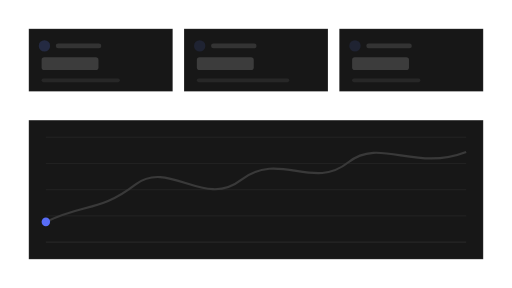
t = 0.00 s
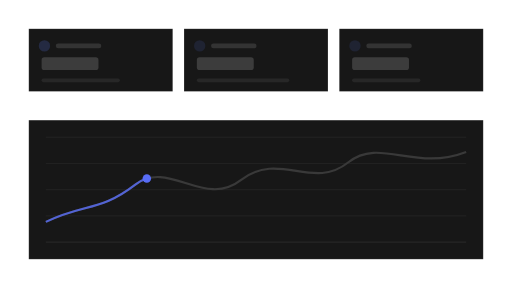
t = 1.99 s
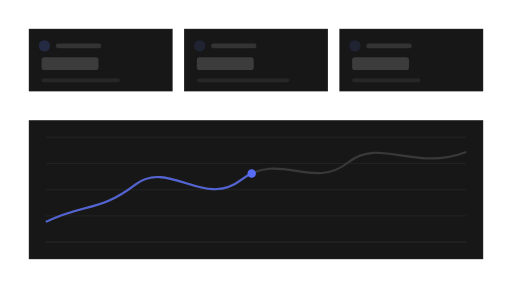
t = 3.10 s
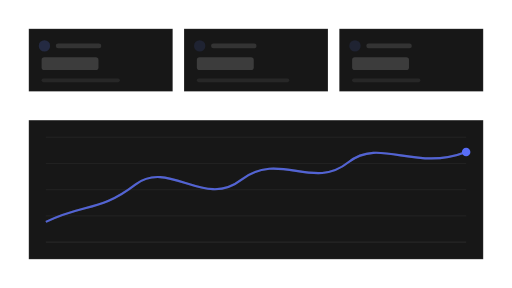
t = 5.31 s
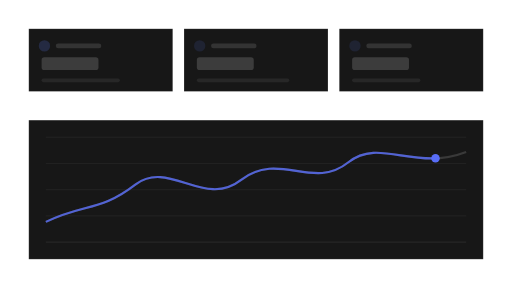
t = 6.63 s
t = 8.40 s: frame unchanged from t = 0.00 s, image omitted

The animated SVG that drew these frames (rendered in a browser with its animation timeline set to each time). Animation: 3 SMIL elements (animate=1,animateMotion=1,set=1); one cycle of 8.40 s, repeats indefinitely.

<?xml version="1.0" encoding="UTF-8"?>
<svg xmlns="http://www.w3.org/2000/svg" width="720" height="405" viewBox="0 0 1778 1000" role="img" aria-labelledby="title description">
  <title id="title">qa-segnatura-motion-set.progress-signal — chart-sweep</title>
  <desc id="description">Minimal dashboard product illustration generated from /Users/victor.toupar/Documents/dev/qa-segnatura.</desc>
  <style>
    :root {
      --accent: #586df7;
      --accent-1: #586df7;
      --accent-2: #586df7;
      --accent-3: #586df7;
      --accent-4: #586df7;
      --accent-soft: color-mix(in oklab, #586df7 12%, oklch(0.205 0 0));
      --background: oklch(0.145 0 0);
      --border: oklch(1 0 0 / 10%);
      --border-strong: color-mix(in oklab, oklch(0.985 0 0) 18%, oklch(0.205 0 0));
      --cursor-outline: oklch(0.145 0 0);
      --ink: oklch(0.985 0 0);
      --muted: oklch(0.269 0 0);
      --canvas: oklch(0.145 0 0);
      --radius: 0px;
      --surface: oklch(0.205 0 0);
      --tag-1: color-mix(in oklab, #586df7 22%, oklch(0.205 0 0));
      --tag-2: color-mix(in oklab, #586df7 14%, oklch(0.205 0 0));
      --tag-3: color-mix(in oklab, #586df7 14%, oklch(0.205 0 0));
      --tag-4: color-mix(in oklab, #586df7 14%, oklch(0.205 0 0));
      --line-hair: 2.4691; --line-base: 4.9383; --line-strong: 5.5556; --line-heavy: 7.4074; --cursor-scale: 2.1728;
    }
    @media (min-width: 0px) { :root { --line-hair: 8.3344; --line-base: 13.8906; --line-strong: 15.5575; --line-heavy: 19.4469; --cursor-scale: 6.223; } }
    @media (min-width: 192px) { :root { --line-hair: 6.9453; --line-base: 11.5755; --line-strong: 12.9646; --line-heavy: 16.2057; --cursor-scale: 5.1858; } }
    @media (min-width: 230px) { :root { --line-hair: 5.7978; --line-base: 9.663; --line-strong: 10.8226; --line-heavy: 13.5283; --cursor-scale: 4.329; } }
    @media (min-width: 276px) { :root { --line-hair: 4.8315; --line-base: 8.0525; --line-strong: 9.0188; --line-heavy: 11.2736; --cursor-scale: 3.6075; } }
    @media (min-width: 332px) { :root { --line-hair: 4.0166; --line-base: 6.6943; --line-strong: 7.4976; --line-heavy: 9.372; --cursor-scale: 2.999; } }
    @media (min-width: 398px) { :root { --line-hair: 3.3505; --line-base: 5.5842; --line-strong: 6.2543; --line-heavy: 7.8178; --cursor-scale: 2.5017; } }
    @media (min-width: 478px) { :root { --line-hair: 2.7897; --line-base: 4.9383; --line-strong: 5.5556; --line-heavy: 7.4074; --cursor-scale: 2.1728; } }
    @media (min-width: 573px) { :root { --line-hair: 2.4691; --line-base: 4.9383; --line-strong: 5.5556; --line-heavy: 7.4074; --cursor-scale: 2.1728; } }
    @media (min-width: 688px) { :root { --line-hair: 2.4691; --line-base: 4.9383; --line-strong: 5.5556; --line-heavy: 7.4074; --cursor-scale: 2.1728; } }
    @media (min-width: 826px) { :root { --line-hair: 2.4691; --line-base: 4.9339; --line-strong: 5.3824; --line-heavy: 7.1766; --cursor-scale: 2.153; } }
    @media (min-width: 991px) { :root { --line-hair: 2.2431; --line-base: 4.1123; --line-strong: 4.4861; --line-heavy: 5.9815; --cursor-scale: 1.7944; } }
    @media (min-width: 1189px) { :root { --line-hair: 1.869; --line-base: 3.4264; --line-strong: 3.7379; --line-heavy: 4.9839; --cursor-scale: 1.4952; } }
    @media (min-width: 1427px) { :root { --line-hair: 1.5578; --line-base: 2.856; --line-strong: 3.1157; --line-heavy: 4.1542; --cursor-scale: 1.2463; } }
    @media (min-width: 1712px) { :root { --line-hair: 1.2984; --line-base: 2.3805; --line-strong: 2.5969; --line-heavy: 3.4625; --cursor-scale: 1.0388; } }
    @media (min-width: 2054px) { :root { --line-hair: 1.0819; --line-base: 1.9836; --line-strong: 2.1639; --line-heavy: 2.8852; --cursor-scale: 0.8656; } }
    @media (min-width: 2465px) { :root { --line-hair: 0.9016; --line-base: 1.653; --line-strong: 1.8032; --line-heavy: 2.4043; --cursor-scale: 0.7213; } }
    @media (min-width: 2958px) { :root { --line-hair: 0.7513; --line-base: 1.3773; --line-strong: 1.5025; --line-heavy: 2.0034; --cursor-scale: 0.601; } }
    @media (min-width: 3550px) { :root { --line-hair: 0.6261; --line-base: 1.1478; --line-strong: 1.2521; --line-heavy: 1.6695; --cursor-scale: 0.5008; } }
    .ln-hair { stroke-width: var(--line-hair); } .ln-base { stroke-width: var(--line-base); } .ln-strong { stroke-width: var(--line-strong); } .ln-heavy { stroke-width: var(--line-heavy); }
    .ln-mark { stroke-width: 7; }
    .ln-cursor { stroke-width: 2.2; }
    .ln-cursor-ripple { stroke-width: 2; }
    .cursor-glyph { transform: scale(var(--cursor-scale)); }
    @media (max-width: 399.98px) { .lod-fine, .lod-texture { display: none; } }
    @media (prefers-reduced-motion: reduce) { svg { visibility: visible; } }
  </style>
  <defs><pattern id="dots" width="24" height="24" patternUnits="userSpaceOnUse"><circle cx="1.5" cy="1.5" r="1.25" fill="var(--border)" /></pattern><radialGradient id="glow" cx="50%" cy="38%" r="65%">
    <stop offset="0%" stop-color="var(--accent)" stop-opacity=".16" />
    <stop offset="45%" stop-color="var(--accent)" stop-opacity=".07" />
    <stop offset="100%" stop-color="var(--accent)" stop-opacity="0" />
  </radialGradient><filter id="cursor-shadow" x="-60%" y="-60%" width="220%" height="220%"><feDropShadow dx="0" dy="2" stdDeviation="2" flood-color="#000" flood-opacity=".28" /></filter></defs>

    <metadata id="skeleton-layout">{"format":"16:9","regions":{"chart":{"height":482.71604938271605,"width":1578,"x":100,"y":417.28395061728395},"tiles":{"height":217.28395061728395,"width":1578,"x":100,"y":100}}}</metadata>
    <rect width="1778" height="1000" fill="url(#dots)" opacity=".62" class="lod-texture" />
    <g>
    <rect x="100" y="100" width="499.66" height="217.28" rx="0" data-fill="tiles" class="ln-hair" fill="var(--surface)" stroke="var(--border)" />
    <circle cx="154.32" cy="159.26" r="19.75" fill="var(--tag-1)" />
    <rect x="193.83" y="150.62" width="158.02" height="17.28" rx="8.64" fill="var(--ink)" opacity=".12" />
    <rect x="144.44" y="198.77" width="197.53" height="44.44" rx="9.88" fill="var(--ink)" opacity=".16" />
    <rect class="lod-fine" x="144.44" y="272.84" width="271.6" height="12.35" rx="6.17" fill="var(--ink)" opacity=".07" />
  </g><g>
    <rect x="639.17" y="100" width="499.66" height="217.28" rx="0" data-fill="tiles" class="ln-hair" fill="var(--surface)" stroke="var(--border)" />
    <circle cx="693.49" cy="159.26" r="19.75" fill="var(--tag-2)" />
    <rect x="733" y="150.62" width="158.02" height="17.28" rx="8.64" fill="var(--ink)" opacity=".12" />
    <rect x="683.61" y="198.77" width="197.53" height="44.44" rx="9.88" fill="var(--ink)" opacity=".16" />
    <rect class="lod-fine" x="683.61" y="272.84" width="320.99" height="12.35" rx="6.17" fill="var(--ink)" opacity=".07" />
  </g><g>
    <rect x="1178.34" y="100" width="499.66" height="217.28" rx="0" data-fill="tiles" class="ln-hair" fill="var(--surface)" stroke="var(--border)" />
    <circle cx="1232.66" cy="159.26" r="19.75" fill="var(--tag-3)" />
    <rect x="1272.16" y="150.62" width="158.02" height="17.28" rx="8.64" fill="var(--ink)" opacity=".12" />
    <rect x="1222.78" y="198.77" width="197.53" height="44.44" rx="9.88" fill="var(--ink)" opacity=".16" />
    <rect class="lod-fine" x="1222.78" y="272.84" width="237.04" height="12.35" rx="6.17" fill="var(--ink)" opacity=".07" />
  </g>
    <rect x="100" y="417.28" width="1578" height="482.72" rx="0" data-fill="chart" class="ln-hair" fill="var(--surface)" stroke="var(--border)" />
    <line x1="159.26" y1="476.54" x2="1618.74" y2="476.54" class="ln-hair lod-fine" stroke="var(--border)" stroke-opacity=".6" /><line x1="159.26" y1="567.59" x2="1618.74" y2="567.59" class="ln-hair lod-fine" stroke="var(--border)" stroke-opacity=".6" /><line x1="159.26" y1="658.64" x2="1618.74" y2="658.64" class="ln-hair lod-fine" stroke="var(--border)" stroke-opacity=".6" /><line x1="159.26" y1="749.69" x2="1618.74" y2="749.69" class="ln-hair lod-fine" stroke="var(--border)" stroke-opacity=".6" />
    <line x1="159.26" y1="840.74" x2="1618.74" y2="840.74" class="ln-hair" stroke="var(--border)" />
    <path d="M159.26 770.41 C298.49 703.95 344.03 737.18 471.15 640.07 C586.16 553.22 710.36 724.39 837.48 624.74 C970.73 522.53 1085.88 663.08 1209.94 563.43 C1318.96 476.54 1440.1 596.63 1618.74 527.64" fill="none" class="ln-heavy" stroke="var(--border-strong)" />
    <path d="M159.26 770.41 C298.49 703.95 344.03 737.18 471.15 640.07 C586.16 553.22 710.36 724.39 837.48 624.74 C970.73 522.53 1085.88 663.08 1209.94 563.43 C1318.96 476.54 1440.1 596.63 1618.74 527.64" stroke-dasharray="1536.95 3073.9" stroke-dashoffset="1536.95" fill="none" class="ln-heavy" stroke="var(--accent)" opacity=".82">
      <animate attributeName="stroke-dashoffset" values="1536.95;1536.95;0;0;1536.95;1536.95" keyTimes="0;.105;.632;.754;.895;1" calcMode="spline" keySplines="0 0 1 1;0 0 1 1;0 0 1 1;.65 0 .35 1;0 0 1 1" dur="8.4s" repeatCount="indefinite" />
    </path>
    <circle r="14.81" fill="var(--accent)" opacity="0">
      <set attributeName="opacity" to="1" />
      <animateMotion path="M159.26 770.41 C298.49 703.95 344.03 737.18 471.15 640.07 C586.16 553.22 710.36 724.39 837.48 624.74 C970.73 522.53 1085.88 663.08 1209.94 563.43 C1318.96 476.54 1440.1 596.63 1618.74 527.64" keyPoints="0;0;1;1;0;0" keyTimes="0;.105;.632;.754;.895;1" calcMode="spline" keySplines="0 0 1 1;0 0 1 1;0 0 1 1;.65 0 .35 1;0 0 1 1" dur="8.4s" repeatCount="indefinite" />
    </circle>
</svg>
